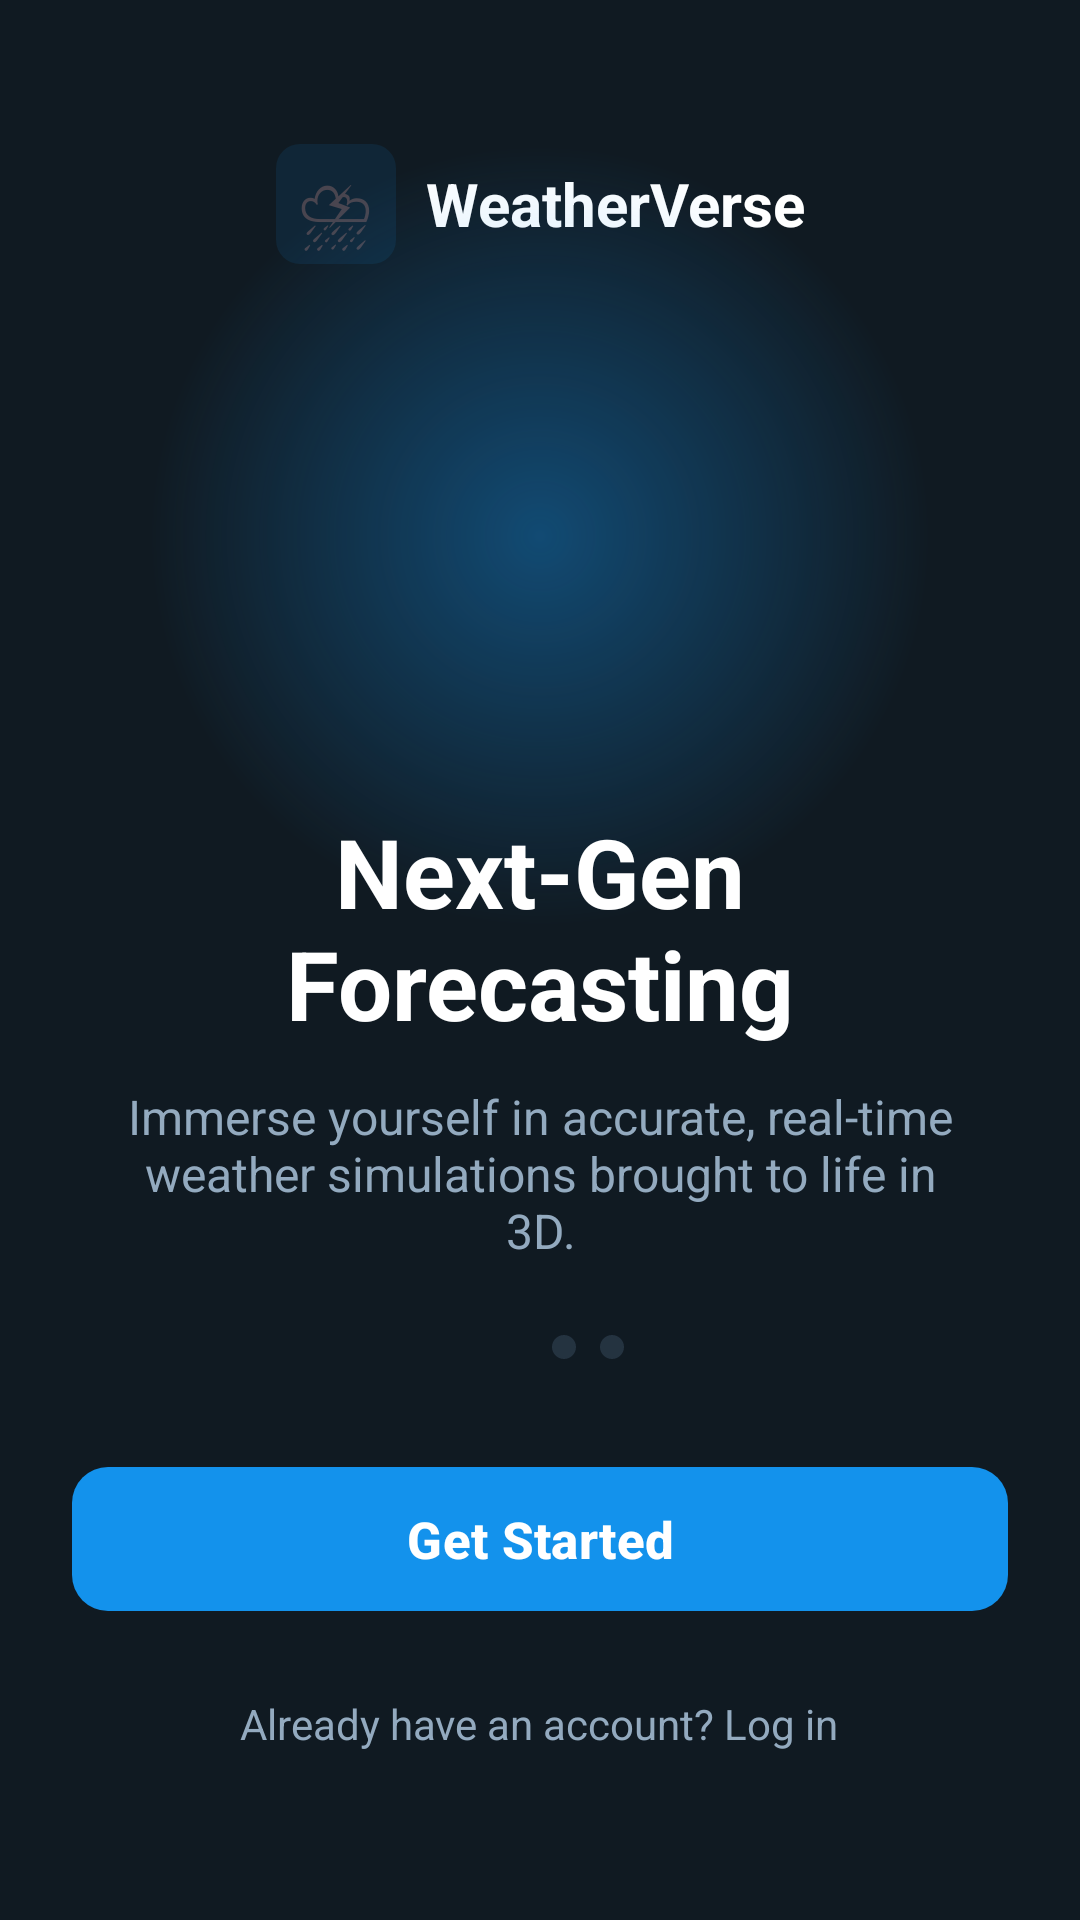

Produce the Android XML layout that renders to this screen, including the resource entries it uses.
<!-- AndroidManifest.xml: application theme Theme.WeatherVerse -->
<!-- res/layout/fragment_onboarding.xml -->
<?xml version="1.0" encoding="utf-8"?>
<androidx.constraintlayout.widget.ConstraintLayout 
    xmlns:android="http://schemas.android.com/apk/res/android"
    xmlns:app="http://schemas.android.com/apk/res-auto"
    android:layout_width="match_parent"
    android:layout_height="match_parent"
    android:background="@color/background_dark"
    android:padding="24dp">

    
    <LinearLayout
        android:id="@+id/header"
        android:layout_width="wrap_content"
        android:layout_height="wrap_content"
        android:orientation="horizontal"
        android:gravity="center_vertical"
        app:layout_constraintTop_toTopOf="parent"
        app:layout_constraintStart_toStartOf="parent"
        app:layout_constraintEnd_toEndOf="parent"
        android:layout_marginTop="24dp">

        <FrameLayout
            android:layout_width="40dp"
            android:layout_height="40dp"
            android:background="@drawable/bg_logo">
            <TextView
                android:layout_width="wrap_content"
                android:layout_height="wrap_content"
                android:layout_gravity="center"
                android:text="⛈"
                android:textSize="24sp" />
        </FrameLayout>

        <TextView
            android:layout_width="wrap_content"
            android:layout_height="wrap_content"
            android:layout_marginStart="10dp"
            android:text="WeatherVerse"
            android:textColor="@color/text_primary_dark"
            android:textSize="20sp"
            android:textStyle="bold" />
    </LinearLayout>

    
    <FrameLayout
        android:id="@+id/globe_container"
        android:layout_width="300dp"
        android:layout_height="300dp"
        app:layout_constraintTop_toBottomOf="@id/header"
        app:layout_constraintBottom_toTopOf="@id/content_container"
        app:layout_constraintStart_toStartOf="parent"
        app:layout_constraintEnd_toEndOf="parent">

        
        <View
            android:layout_width="280dp"
            android:layout_height="280dp"
            android:layout_gravity="center"
            android:background="@drawable/bg_globe_outer" />

        
        <FrameLayout
            android:id="@+id/gl_container"
            android:layout_width="260dp"
            android:layout_height="260dp"
            android:layout_gravity="center" />

    </FrameLayout>

    
    <LinearLayout
        android:id="@+id/content_container"
        android:layout_width="match_parent"
        android:layout_height="wrap_content"
        android:orientation="vertical"
        android:gravity="center_horizontal"
        app:layout_constraintBottom_toBottomOf="parent"
        android:layout_marginBottom="24dp">

        <TextView
            android:layout_width="wrap_content"
            android:layout_height="wrap_content"
            android:text="@string/onboarding_title"
            android:textColor="@color/text_primary_dark"
            android:textSize="32sp"
            android:textStyle="bold"
            android:textAlignment="center" />

        <TextView
            android:layout_width="match_parent"
            android:layout_height="wrap_content"
            android:layout_marginTop="12dp"
            android:layout_marginHorizontal="16dp"
            android:text="@string/onboarding_description"
            android:textColor="@color/text_secondary_dark"
            android:textSize="16sp"
            android:textAlignment="center" />

        
        <LinearLayout
            android:layout_width="wrap_content"
            android:layout_height="wrap_content"
            android:layout_marginTop="24dp"
            android:orientation="horizontal"
            android:gravity="center">

            <View
                android:layout_width="24dp"
                android:layout_height="8dp"
                android:background="@drawable/indicator_active" />

            <View
                android:layout_width="8dp"
                android:layout_height="8dp"
                android:layout_marginStart="8dp"
                android:background="@drawable/indicator_inactive" />

            <View
                android:layout_width="8dp"
                android:layout_height="8dp"
                android:layout_marginStart="8dp"
                android:background="@drawable/indicator_inactive" />
        </LinearLayout>

        
        <com.google.android.material.button.MaterialButton
            android:id="@+id/btn_get_started"
            android:layout_width="match_parent"
            android:layout_height="56dp"
            android:layout_marginTop="32dp"
            android:text="@string/get_started"
            android:textSize="17sp"
            android:textStyle="bold"
            app:cornerRadius="12dp"
            app:backgroundTint="@color/primary" />

        
        <TextView
            android:id="@+id/tv_login"
            android:layout_width="wrap_content"
            android:layout_height="wrap_content"
            android:layout_marginTop="16dp"
            android:padding="8dp"
            android:text="Already have an account? Log in"
            android:textColor="@color/text_secondary_dark"
            android:textSize="14sp" />

    </LinearLayout>

</androidx.constraintlayout.widget.ConstraintLayout>
<!-- resources referenced by this layout -->
<resources>
  <color name="background_dark">#101A22</color>
  <color name="primary">#1392EC</color>
  <color name="text_primary_dark">#FFFFFF</color>
  <color name="text_secondary_dark">#93AABF</color>
  <!-- drawable bg_globe_outer (drawable) -->
  <?xml version="1.0" encoding="utf-8"?>
  <shape xmlns:android="http://schemas.android.com/apk/res/android"
      android:shape="oval">
      <gradient
          android:type="radial"
          android:gradientRadius="130dp"
          android:startColor="#661392EC"
          android:endColor="#00000000" />
  </shape>
  <!-- drawable bg_logo (drawable) -->
  <?xml version="1.0" encoding="utf-8"?>
  <shape xmlns:android="http://schemas.android.com/apk/res/android"
      android:shape="rectangle">
      <solid android:color="#1A1392EC" />
      <corners android:radius="8dp" />
  </shape>
  <!-- drawable indicator_inactive (drawable) -->
  <?xml version="1.0" encoding="utf-8"?>
  <shape xmlns:android="http://schemas.android.com/apk/res/android"
      android:shape="oval">
      <solid android:color="@color/surface_dark_elevated" />
  </shape>
  <string name="get_started">Get Started</string>
  <string name="onboarding_description">Immerse yourself in accurate, real-time weather simulations brought to life in 3D.</string>
  <string name="onboarding_title">Next-Gen Forecasting</string>
  <style name="Theme.WeatherVerse" parent="Theme.Material3.DayNight.NoActionBar">
          <item name="colorPrimary">@color/primary</item>
          <item name="colorPrimaryDark">@color/primary_dark</item>
          <item name="colorAccent">@color/primary</item>
          <item name="android:statusBarColor">@android:color/transparent</item>
          <item name="android:navigationBarColor">@color/surface_dark</item>
          <item name="android:windowLightStatusBar">false</item>
          <item name="android:windowBackground">@color/background_dark</item>
      </style>
  <color name="surface_dark_elevated">#243340</color>
  <color name="primary_dark">#0D7BC9</color>
  <color name="surface_dark">#1A2730</color>
</resources>
